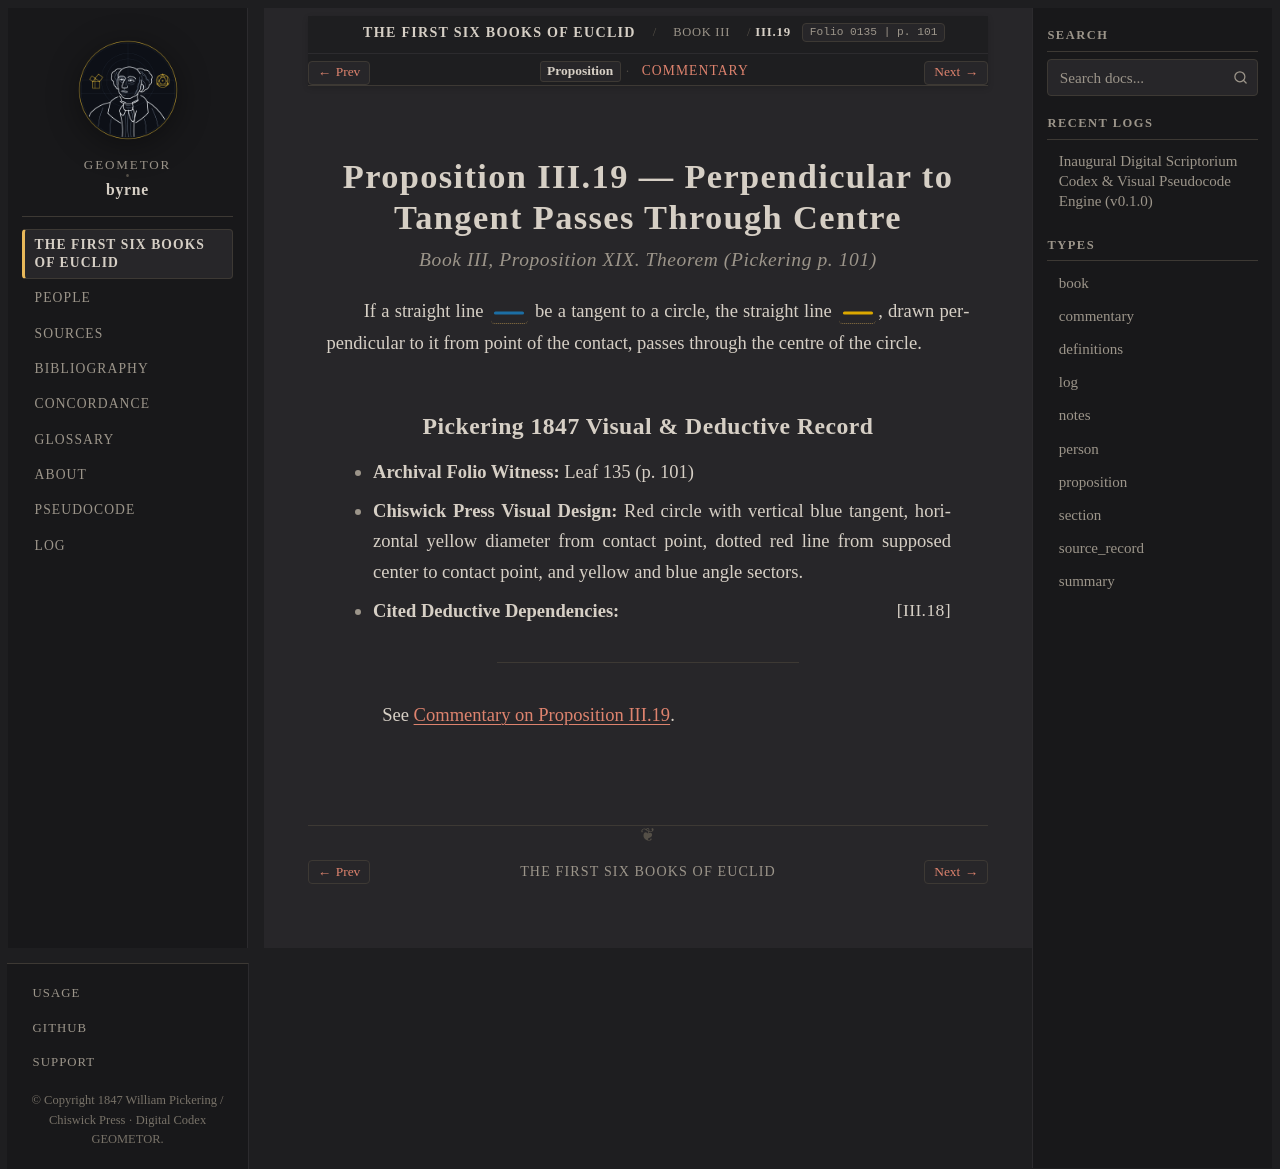

repository: geometor/byrne · page: coloured_euclid/book-iii/19/index.html · generator: sphinx

:canonical_id: III.19
:book: III
:proposition: 19
:order: 19
:type: proposition
:title: Proposition III.19 — Perpendicular to Tangent Passes Through Centre
:folio: 0135
:page: 101

.. _byrne-iii-19:

.. folio:: 0135
   :page: 101

Proposition III.19 — Perpendicular to Tangent Passes Through Centre
===================================================================

.. rubric:: Book III, Proposition XIX. Theorem (*Pickering p. 101*)

If a straight line :byrne-line:`blue solid` be a tangent to a circle, the straight line :byrne-line:`yellow solid`, drawn perpendicular to it from point of the contact, passes through the centre of the circle.

Pickering 1847 Visual & Deductive Record
----------------------------------------

* **Archival Folio Witness:** Leaf 135 (p. 101)
* **Chiswick Press Visual Design:** Red circle with vertical blue tangent, horizontal yellow diameter from contact point, dotted red line from supposed center to contact point, and yellow and blue angle sectors.
* **Cited Deductive Dependencies:** :just:`III.18`

----

See :ref:`Commentary on Proposition III.19 <byrne-iii-19-commentary>`.

.. toctree::
   :hidden:

   commentary
